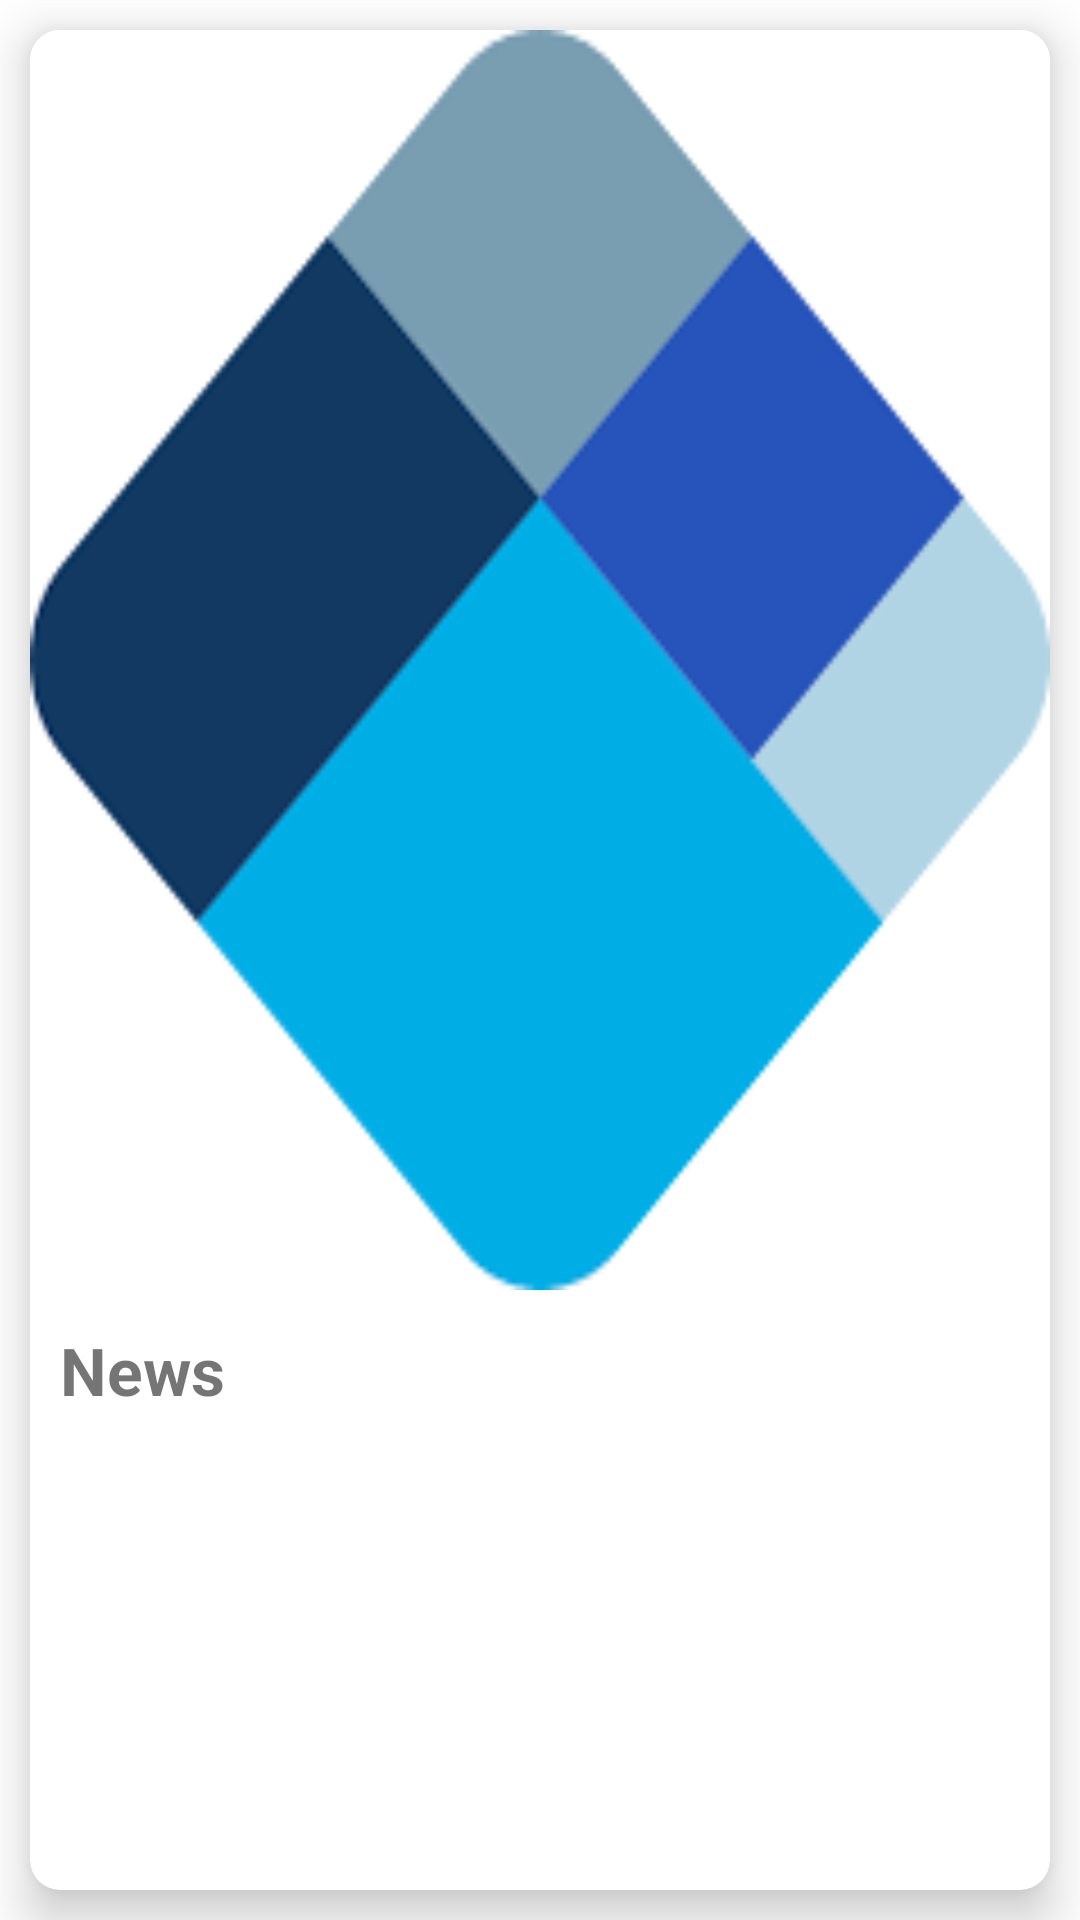

Write the Android layout XML for this screen, with the resource values it uses.
<!-- AndroidManifest.xml: application theme Theme.LoginAppLecture1 -->
<!-- res/layout/news_feed_layout.xml -->
<?xml version="1.0" encoding="utf-8"?>
<LinearLayout xmlns:android="http://schemas.android.com/apk/res/android"
    android:layout_width="match_parent"
    android:layout_height="500dp"
    xmlns:app="http://schemas.android.com/apk/res-auto">

    <androidx.cardview.widget.CardView
        app:cardElevation="10dp"
        android:elevation="10dp"
        app:cardCornerRadius="10dp"
        android:layout_margin="10dp"
        android:layout_width="match_parent"
        android:layout_height="match_parent">
        <RelativeLayout
            android:layout_width="match_parent"
            android:layout_height="match_parent">


            <ImageView
                android:src="@drawable/download"
                android:id="@+id/imageNews"
                android:scaleType="fitXY"
                android:layout_width="match_parent"
                android:layout_height="420dp"/>

            <TextView
                android:id="@+id/newsText"
                android:layout_marginLeft="10dp"
                android:layout_marginTop="12dp"
                android:layout_below="@+id/imageNews"
                android:textSize="22sp"
                android:text="News"
                android:textStyle="bold"
                android:layout_width="match_parent"
                android:layout_height="wrap_content"/>

        </RelativeLayout>


    </androidx.cardview.widget.CardView>

</LinearLayout>
<!-- resources referenced by this layout -->
<resources>
  <!-- drawable download: png bitmap (drawable, 2034 bytes) -->
  <style name="Theme.LoginAppLecture1" parent="Theme.MaterialComponents.DayNight.DarkActionBar">
          
          <item name="colorPrimary">@color/purple_500</item>
          <item name="colorPrimaryVariant">@color/purple_700</item>
          <item name="colorOnPrimary">@color/white</item>
          
          <item name="colorSecondary">@color/teal_200</item>
          <item name="colorSecondaryVariant">@color/teal_700</item>
          <item name="colorOnSecondary">@color/black</item>
          
          <item name="android:statusBarColor" tools:targetApi="l">?attr/colorPrimaryVariant</item>
          
      </style>
  <color name="purple_500">#FF6200EE</color>
  <color name="purple_700">#FF3700B3</color>
  <color name="white">#FFFFFFFF</color>
  <color name="teal_200">#FF03DAC5</color>
  <color name="teal_700">#FF018786</color>
  <color name="black">#FF000000</color>
</resources>
